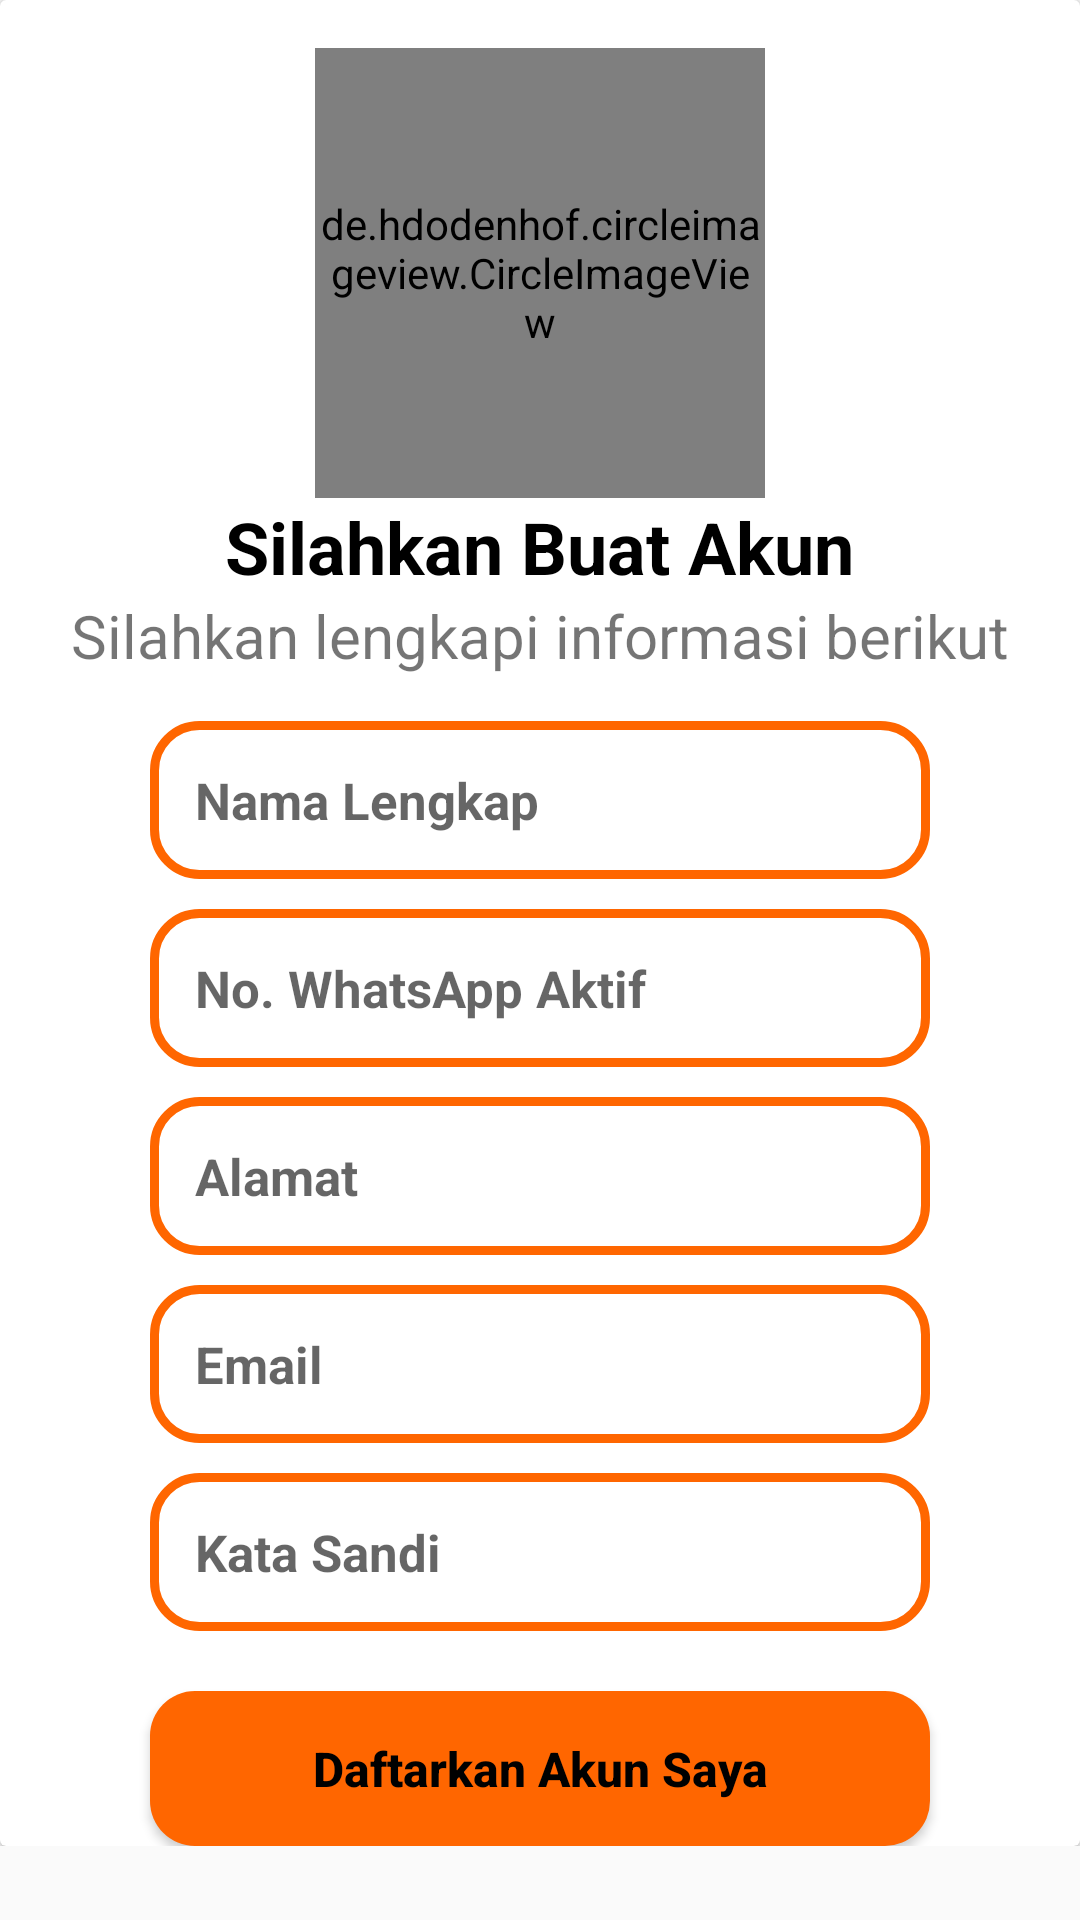

Android layout source for this screen:
<!-- AndroidManifest.xml: application theme AppTheme -->
<!-- res/layout/fragment_create_account.xml -->
<?xml version="1.0" encoding="utf-8"?>
<FrameLayout xmlns:android="http://schemas.android.com/apk/res/android"
    xmlns:app="http://schemas.android.com/apk/res-auto"
    xmlns:tools="http://schemas.android.com/tools"
    android:layout_width="match_parent"
    android:layout_height="match_parent"
    tools:context=".ui.account.CreateAccountFragment"
    >

    <ScrollView
        android:layout_width="fill_parent"
        android:layout_height="fill_parent"
        >

        <androidx.constraintlayout.widget.ConstraintLayout
            android:layout_width="match_parent"
            android:layout_height="wrap_content"
            >

            <androidx.cardview.widget.CardView
                android:layout_width="match_parent"
                android:layout_height="match_parent"
                app:layout_constraintBottom_toBottomOf="parent"
                app:layout_constraintEnd_toEndOf="parent"
                app:layout_constraintStart_toStartOf="parent"
                app:layout_constraintTop_toTopOf="parent">

                <LinearLayout
                    android:layout_width="match_parent"
                    android:layout_height="match_parent"
                    android:layout_gravity="center_horizontal"
                    android:orientation="vertical">

                    <de.hdodenhof.circleimageview.CircleImageView
                        android:layout_width="150dp"
                        android:layout_height="150dp"
                        android:layout_gravity="center_horizontal"
                        android:layout_marginTop="16dp"
                        android:src="@drawable/market"
                        tools:src="@android:color/darker_gray" />

                    <TextView
                        android:layout_width="wrap_content"
                        android:layout_height="wrap_content"
                        android:layout_gravity="center_horizontal"
                        android:text="@string/silahkan_buat_akun"
                        android:textColor="@android:color/black"
                        android:textSize="24sp"
                        android:textStyle="bold" />

                    <TextView
                        android:layout_width="wrap_content"
                        android:layout_height="wrap_content"
                        android:layout_gravity="center_horizontal"
                        android:text="@string/daftar"
                        android:textAlignment="center"
                        android:textSize="20sp"
                        android:textStyle="normal" />

                    <EditText
                        android:id="@+id/name"
                        android:layout_width="match_parent"
                        android:layout_height="wrap_content"
                        android:layout_marginLeft="50dp"
                        android:layout_marginTop="15dp"
                        android:layout_marginRight="50dp"
                        android:background="@drawable/input_design"
                        android:textColor="@android:color/black"
                        android:padding="15dp"
                        android:textSize="17sp"
                        android:textStyle="bold"
                        android:hint="@string/nama_lengkap" />

                    <EditText
                        android:id="@+id/number"
                        android:layout_width="match_parent"
                        android:layout_height="wrap_content"
                        android:layout_marginLeft="50dp"
                        android:layout_marginTop="10dp"
                        android:layout_marginRight="50dp"
                        android:background="@drawable/input_design"
                        android:textColor="@android:color/black"
                        android:padding="15dp"
                        android:textSize="17sp"
                        android:textStyle="bold"
                        android:hint="@string/no_whatsapp_aktif" />

                    <EditText
                        android:id="@+id/alamat"
                        android:layout_width="match_parent"
                        android:layout_height="wrap_content"
                        android:layout_marginLeft="50dp"
                        android:layout_marginTop="10dp"
                        android:layout_marginRight="50dp"
                        android:background="@drawable/input_design"
                        android:textColor="@android:color/black"
                        android:padding="15dp"
                        android:textSize="17sp"
                        android:textStyle="bold"
                        android:hint="@string/alamat" />

                    <EditText
                        android:id="@+id/email"
                        android:layout_width="match_parent"
                        android:layout_height="wrap_content"
                        android:layout_marginLeft="50dp"
                        android:layout_marginTop="10dp"
                        android:layout_marginRight="50dp"
                        android:background="@drawable/input_design"
                        android:textColor="@android:color/black"
                        android:padding="15dp"
                        android:textSize="17sp"
                        android:textStyle="bold"
                        android:hint="@string/email" />

                    <EditText
                        android:id="@+id/password"
                        android:layout_width="match_parent"
                        android:layout_height="wrap_content"
                        android:layout_marginLeft="50dp"
                        android:layout_marginTop="10dp"
                        android:layout_marginRight="50dp"
                        android:background="@drawable/input_design"
                        android:textColor="@android:color/black"
                        android:padding="15dp"
                        android:textSize="17sp"
                        android:textStyle="bold"
                        android:hint="@string/kata_sandi" />

                    <Button
                        android:id="@+id/daftarNow"
                        android:layout_width="match_parent"
                        android:layout_height="wrap_content"
                        android:layout_marginLeft="50dp"
                        android:layout_marginTop="20dp"
                        android:layout_marginRight="50dp"
                        android:text="@string/daftarkan_akun_saya"
                        android:background="@drawable/buttons"
                        android:textSize="16sp"
                        android:padding="15dp"
                        android:textColor="@android:color/black"
                        android:textStyle="bold"
                        android:textAllCaps="false"/>


                </LinearLayout>

            </androidx.cardview.widget.CardView>

            <FrameLayout
                android:id="@+id/loginFragment"
                android:layout_width="0dp"
                android:layout_height="0dp"
                app:layout_constraintBottom_toBottomOf="parent"
                app:layout_constraintEnd_toEndOf="parent"
                app:layout_constraintStart_toStartOf="parent"
                app:layout_constraintTop_toTopOf="parent" />

        </androidx.constraintlayout.widget.ConstraintLayout>
    </ScrollView>
</FrameLayout>
<!-- resources referenced by this layout -->
<resources>
  <!-- drawable buttons (drawable) -->
  <?xml version="1.0" encoding="utf-8"?>
  <shape xmlns:android="http://schemas.android.com/apk/res/android">
      <solid android:color="#FF6600">
  
      </solid>
  
      <corners android:radius="15dp">
  
      </corners>
  
  </shape>
  <!-- drawable input_design (drawable) -->
  <?xml version="1.0" encoding="utf-8"?>
  <shape xmlns:android="http://schemas.android.com/apk/res/android">
      <stroke android:color="#FF6600" android:width="3dp">
  
      </stroke>
      <corners android:radius="15dp">
  
      </corners>
  
  </shape>
  <!-- drawable market: png bitmap (drawable, 154309 bytes) -->
  <string name="alamat">Alamat</string>
  <string name="daftar">Silahkan lengkapi informasi berikut</string>
  <string name="daftarkan_akun_saya">Daftarkan Akun Saya</string>
  <string name="email">Email</string>
  <string name="kata_sandi">Kata Sandi</string>
  <string name="nama_lengkap">Nama Lengkap</string>
  <string name="no_whatsapp_aktif">No. WhatsApp Aktif</string>
  <string name="silahkan_buat_akun">Silahkan Buat Akun</string>
  <style name="AppTheme" parent="Theme.AppCompat.Light.NoActionBar">
          
          <item name="colorPrimary">#FF6600</item>
          <item name="colorPrimaryDark">@android:color/background_dark</item>
          <item name="colorAccent">@color/colorAccent</item>
      </style>
  <!-- not gathered from this repository: default colours our renderer supplied (Android Studio template values) -->
  <color name="colorAccent">#FF03DAC5</color>
</resources>
